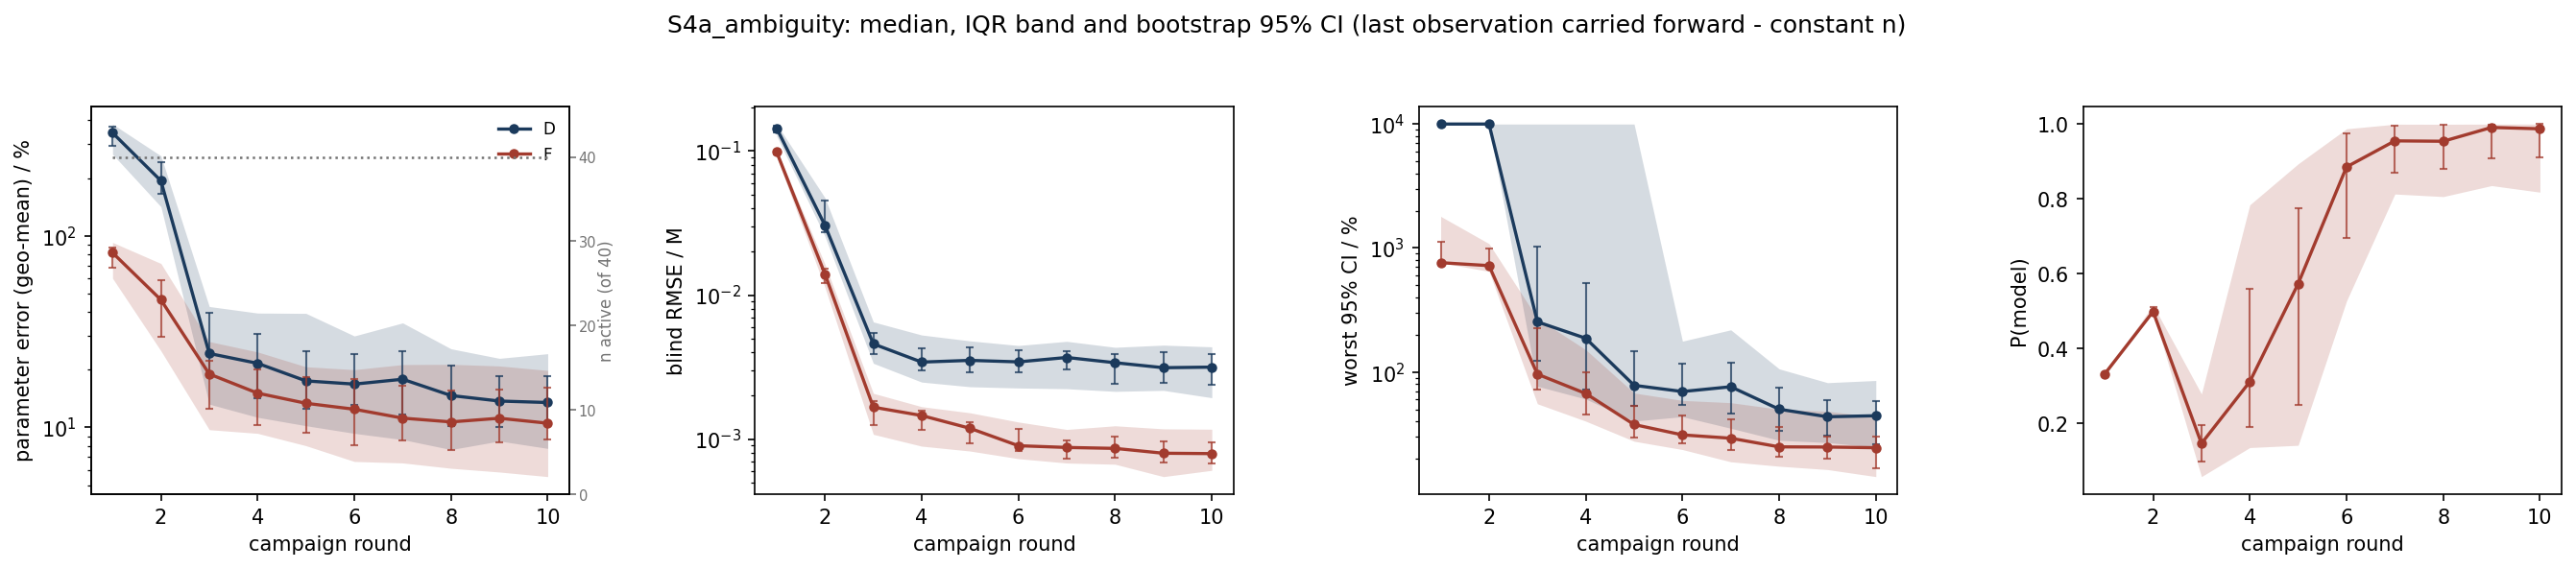

The data file committed next to this chart (first rows):
scenario, strategy, metric, basis, round, n_total, n_observed, n_in_summary, n_faulted_cumulative, median, q25, q75, boot_ci_lo, boot_ci_hi
S4a_ambiguity, D, param_err_pct, locf, 1, 40, 40, 40, 0, 344.4, 266.4, 382.9, 293.6, 369.9
S4a_ambiguity, D, param_err_pct, locf, 2, 40, 40, 40, 0, 193.8, 141.9, 261.4, 164.7, 241.4
S4a_ambiguity, D, param_err_pct, locf, 3, 40, 40, 40, 0, 24.32, 13.23, 42.76, 18.86, 39.71
S4a_ambiguity, D, param_err_pct, locf, 4, 40, 40, 40, 0, 21.61, 11.3, 39.53, 14.24, 30.63
S4a_ambiguity, D, param_err_pct, locf, 5, 40, 40, 40, 0, 17.5, 10.21, 39.39, 12.48, 25.07
S4a_ambiguity, D, param_err_pct, locf, 6, 40, 40, 40, 0, 16.84, 9.317, 30.02, 13.1, 24.18
S4a_ambiguity, D, param_err_pct, locf, 7, 40, 40, 40, 0, 17.85, 8.644, 35.12, 11.73, 25.04
S4a_ambiguity, D, param_err_pct, locf, 8, 40, 40, 40, 0, 14.68, 7.668, 25.73, 10.22, 21.14
S4a_ambiguity, D, param_err_pct, locf, 9, 40, 40, 40, 0, 13.74, 8.497, 22.95, 10.01, 18.56
S4a_ambiguity, D, param_err_pct, locf, 10, 40, 40, 40, 0, 13.5, 7.776, 24.26, 10.63, 18.61
S4a_ambiguity, F, param_err_pct, locf, 1, 40, 40, 40, 0, 81.59, 60.03, 92.36, 68.32, 87.02
S4a_ambiguity, F, param_err_pct, locf, 2, 40, 40, 40, 0, 46.34, 25.1, 71.71, 29.8, 58.67
S4a_ambiguity, F, param_err_pct, locf, 3, 40, 40, 40, 0, 19.01, 9.738, 28.07, 12.51, 22.16
S4a_ambiguity, F, param_err_pct, locf, 4, 40, 40, 40, 0, 15.1, 9.317, 24.77, 10.32, 20.17
S4a_ambiguity, F, param_err_pct, locf, 5, 40, 39, 40, 1, 13.37, 8.035, 20.73, 9.339, 18.37
S4a_ambiguity, F, param_err_pct, locf, 6, 40, 39, 40, 1, 12.45, 6.647, 20.03, 8.034, 17.85
S4a_ambiguity, F, param_err_pct, locf, 7, 40, 39, 40, 1, 11.19, 6.532, 21.29, 8.553, 16.56
S4a_ambiguity, F, param_err_pct, locf, 8, 40, 38, 40, 2, 10.69, 6.126, 21.36, 7.599, 15.51
S4a_ambiguity, F, param_err_pct, locf, 9, 40, 38, 40, 2, 11.17, 5.855, 20.93, 8.364, 15.77
S4a_ambiguity, F, param_err_pct, locf, 10, 40, 37, 40, 3, 10.52, 5.541, 19.85, 8.651, 16.07
S4a_ambiguity, D, blind_rmse_M, locf, 1, 40, 40, 40, 0, 0.1445, 0.1277, 0.1542, 0.1353, 0.1505
S4a_ambiguity, D, blind_rmse_M, locf, 2, 40, 40, 40, 0, 0.0305, 0.02556, 0.04744, 0.02715, 0.04569
S4a_ambiguity, D, blind_rmse_M, locf, 3, 40, 40, 40, 0, 0.004579, 0.003359, 0.006508, 0.003874, 0.005445
S4a_ambiguity, D, blind_rmse_M, locf, 4, 40, 40, 40, 0, 0.003423, 0.002486, 0.00528, 0.002979, 0.004254
S4a_ambiguity, D, blind_rmse_M, locf, 5, 40, 40, 40, 0, 0.003518, 0.002308, 0.004806, 0.002898, 0.004316
S4a_ambiguity, D, blind_rmse_M, locf, 6, 40, 40, 40, 0, 0.003434, 0.002262, 0.004464, 0.002899, 0.004129
S4a_ambiguity, D, blind_rmse_M, locf, 7, 40, 40, 40, 0, 0.003685, 0.002236, 0.004771, 0.003053, 0.004093
S4a_ambiguity, D, blind_rmse_M, locf, 8, 40, 40, 40, 0, 0.003389, 0.002143, 0.004337, 0.002405, 0.003902
S4a_ambiguity, D, blind_rmse_M, locf, 9, 40, 40, 40, 0, 0.003128, 0.002177, 0.004491, 0.002447, 0.003994
S4a_ambiguity, D, blind_rmse_M, locf, 10, 40, 40, 40, 0, 0.003158, 0.001936, 0.00437, 0.002372, 0.003874
S4a_ambiguity, F, blind_rmse_M, locf, 1, 40, 40, 40, 0, 0.09869, 0.09109, 0.1022, 0.09482, 0.1015
S4a_ambiguity, F, blind_rmse_M, locf, 2, 40, 40, 40, 0, 0.01398, 0.0113, 0.01636, 0.01207, 0.01521
S4a_ambiguity, F, blind_rmse_M, locf, 3, 40, 40, 40, 0, 0.001664, 0.001078, 0.002077, 0.001244, 0.00183
S4a_ambiguity, F, blind_rmse_M, locf, 4, 40, 40, 40, 0, 0.001456, 0.0008922, 0.001678, 0.001163, 0.001565
S4a_ambiguity, F, blind_rmse_M, locf, 5, 40, 39, 40, 1, 0.001187, 0.0008251, 0.001521, 0.0009351, 0.001305
S4a_ambiguity, F, blind_rmse_M, locf, 6, 40, 39, 40, 1, 0.0008984, 0.0007304, 0.001313, 0.0008201, 0.00117
S4a_ambiguity, F, blind_rmse_M, locf, 7, 40, 39, 40, 1, 0.0008739, 0.0006812, 0.001166, 0.0007264, 0.0009793
S4a_ambiguity, F, blind_rmse_M, locf, 8, 40, 38, 40, 2, 0.0008607, 0.0006682, 0.001236, 0.0007423, 0.001038
S4a_ambiguity, F, blind_rmse_M, locf, 9, 40, 38, 40, 2, 0.0007966, 0.0005481, 0.001177, 0.0006899, 0.0009646
S4a_ambiguity, F, blind_rmse_M, locf, 10, 40, 37, 40, 3, 0.0007918, 0.000606, 0.00117, 0.0006815, 0.0009485
S4a_ambiguity, D, max_rel_ci_pct, locf, 1, 40, 40, 40, 0, 10000, 10000, 10000, 10000, 10000
S4a_ambiguity, D, max_rel_ci_pct, locf, 2, 40, 40, 40, 0, 10000, 10000, 10000, 10000, 10000
S4a_ambiguity, D, max_rel_ci_pct, locf, 3, 40, 40, 40, 0, 253.6, 76.69, 10000, 123.4, 1034
S4a_ambiguity, D, max_rel_ci_pct, locf, 4, 40, 40, 40, 0, 186.9, 60.46, 10000, 72.58, 518.8
S4a_ambiguity, D, max_rel_ci_pct, locf, 5, 40, 40, 40, 0, 77.99, 40.14, 10000, 53.02, 146.5
S4a_ambiguity, D, max_rel_ci_pct, locf, 6, 40, 40, 40, 0, 69.5, 43.58, 177.2, 54.29, 117.4
S4a_ambiguity, D, max_rel_ci_pct, locf, 7, 40, 40, 40, 0, 75.95, 35.12, 218.6, 46.51, 119
S4a_ambiguity, D, max_rel_ci_pct, locf, 8, 40, 40, 40, 0, 50.03, 28.09, 105.9, 33.32, 74.07
S4a_ambiguity, D, max_rel_ci_pct, locf, 9, 40, 40, 40, 0, 43.5, 26.95, 81.94, 30.8, 59.4
S4a_ambiguity, D, max_rel_ci_pct, locf, 10, 40, 40, 40, 0, 44.33, 24.72, 85.35, 26.33, 58.55
S4a_ambiguity, F, max_rel_ci_pct, locf, 1, 40, 40, 40, 0, 761.3, 761.3, 1800, 761.3, 1129
S4a_ambiguity, F, max_rel_ci_pct, locf, 2, 40, 40, 40, 0, 720.6, 647.2, 1084, 693.8, 991.3
S4a_ambiguity, F, max_rel_ci_pct, locf, 3, 40, 40, 40, 0, 95.97, 55.35, 270.7, 72.34, 224.4
S4a_ambiguity, F, max_rel_ci_pct, locf, 4, 40, 40, 40, 0, 67.01, 40.1, 151.2, 45.46, 99.38
S4a_ambiguity, F, max_rel_ci_pct, locf, 5, 40, 39, 40, 1, 37.65, 27.61, 67.61, 29.51, 53.57
S4a_ambiguity, F, max_rel_ci_pct, locf, 6, 40, 39, 40, 1, 31.06, 23.65, 58.92, 26.74, 44.79
S4a_ambiguity, F, max_rel_ci_pct, locf, 7, 40, 39, 40, 1, 29.19, 18.84, 56.5, 23.39, 41.56
S4a_ambiguity, F, max_rel_ci_pct, locf, 8, 40, 38, 40, 2, 24.87, 17.36, 50.04, 20.86, 35.74
S4a_ambiguity, F, max_rel_ci_pct, locf, 9, 40, 38, 40, 2, 24.79, 16.31, 48.15, 20.03, 30.04
S4a_ambiguity, F, max_rel_ci_pct, locf, 10, 40, 37, 40, 3, 24.48, 14.31, 43.46, 16.75, 29.96
... 10 more rows
